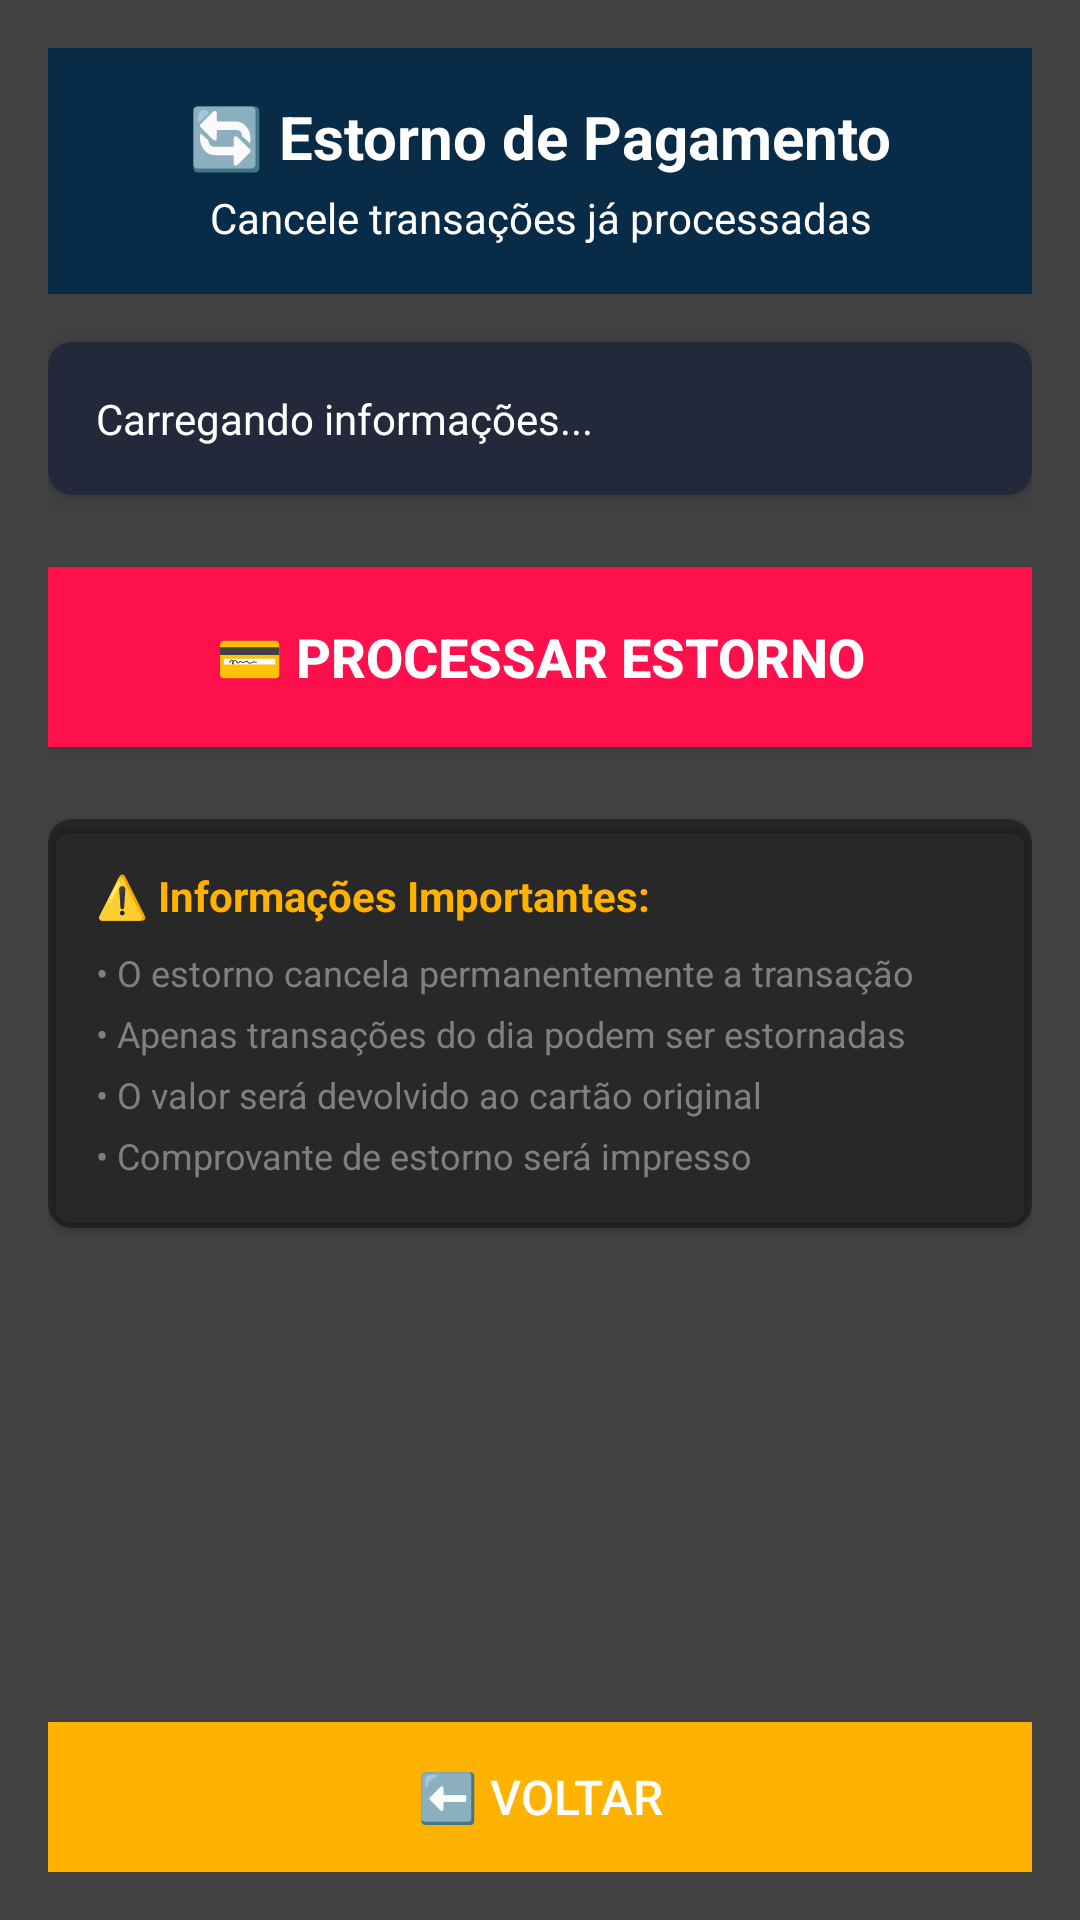

This screen was rendered from an Android layout file. Write that file and the resources it references.
<!-- AndroidManifest.xml: application theme AppTheme -->
<!-- res/layout/activity_cancel_payment.xml -->
<?xml version="1.0" encoding="utf-8"?>
<ScrollView xmlns:android="http://schemas.android.com/apk/res/android"
    xmlns:app="http://schemas.android.com/apk/res-auto"
    android:layout_width="match_parent"
    android:layout_height="match_parent"
    android:background="@color/cardview_dark_background"
    android:fillViewport="true">

    <LinearLayout
        android:layout_width="match_parent"
        android:layout_height="wrap_content"
        android:orientation="vertical"
        android:padding="16dp">

        
        <LinearLayout
            android:layout_width="match_parent"
            android:layout_height="wrap_content"
            android:orientation="vertical"
            android:background="@color/darkblue"
            android:padding="16dp"
            android:layout_marginBottom="16dp">

            <TextView
                android:layout_width="match_parent"
                android:layout_height="wrap_content"
                android:text="🔄 Estorno de Pagamento"
                android:textSize="20sp"
                android:textStyle="bold"
                android:textColor="@android:color/white"
                android:gravity="center" />

            <TextView
                android:layout_width="match_parent"
                android:layout_height="wrap_content"
                android:text="Cancele transações já processadas"
                android:textSize="14sp"
                android:textColor="@android:color/white"
                android:gravity="center"
                android:layout_marginTop="4dp" />

        </LinearLayout>

        
        <androidx.cardview.widget.CardView
            android:layout_width="match_parent"
            android:layout_height="wrap_content"
            android:layout_marginBottom="24dp"
            app:cardCornerRadius="8dp"
            app:cardElevation="4dp"
            app:cardBackgroundColor="@color/darkblue2">

            <TextView
                android:id="@+id/tvLastTransaction"
                android:layout_width="match_parent"
                android:layout_height="wrap_content"
                android:text="Carregando informações..."
                android:textSize="14sp"
                android:textColor="@android:color/white"
                android:padding="16dp"
                android:lineSpacingExtra="6dp" />

        </androidx.cardview.widget.CardView>

        
        <Button
            android:id="@+id/btnCancelPayment"
            android:layout_width="match_parent"
            android:layout_height="60dp"
            android:text="💳 Processar Estorno"
            android:textSize="18sp"
            android:textStyle="bold"
            android:background="@color/pink"
            android:textColor="@android:color/white"
            android:layout_marginBottom="24dp" />

        
        <androidx.cardview.widget.CardView
            android:layout_width="match_parent"
            android:layout_height="wrap_content"
            android:layout_marginBottom="24dp"
            app:cardCornerRadius="8dp"
            app:cardElevation="2dp"
            app:cardBackgroundColor="@color/black_overlay">

            <LinearLayout
                android:layout_width="match_parent"
                android:layout_height="wrap_content"
                android:orientation="vertical"
                android:padding="16dp">

                <TextView
                    android:layout_width="wrap_content"
                    android:layout_height="wrap_content"
                    android:text="⚠️ Informações Importantes:"
                    android:textStyle="bold"
                    android:textSize="14sp"
                    android:textColor="@color/yello"
                    android:layout_marginBottom="8dp" />

                <TextView
                    android:layout_width="wrap_content"
                    android:layout_height="wrap_content"
                    android:text="• O estorno cancela permanentemente a transação"
                    android:textSize="12sp"
                    android:textColor="@color/gray"
                    android:layout_marginBottom="4dp" />

                <TextView
                    android:layout_width="wrap_content"
                    android:layout_height="wrap_content"
                    android:text="• Apenas transações do dia podem ser estornadas"
                    android:textSize="12sp"
                    android:textColor="@color/gray"
                    android:layout_marginBottom="4dp" />

                <TextView
                    android:layout_width="wrap_content"
                    android:layout_height="wrap_content"
                    android:text="• O valor será devolvido ao cartão original"
                    android:textSize="12sp"
                    android:textColor="@color/gray"
                    android:layout_marginBottom="4dp" />

                <TextView
                    android:layout_width="wrap_content"
                    android:layout_height="wrap_content"
                    android:text="• Comprovante de estorno será impresso"
                    android:textSize="12sp"
                    android:textColor="@color/gray" />

            </LinearLayout>

        </androidx.cardview.widget.CardView>

        
        <View
            android:layout_width="match_parent"
            android:layout_height="0dp"
            android:layout_weight="1" />

        
        <Button
            android:id="@+id/btnBack"
            android:layout_width="match_parent"
            android:layout_height="50dp"
            android:text="⬅️ Voltar"
            android:textSize="16sp"
            android:background="@color/yello"
            android:textColor="@android:color/white" />

    </LinearLayout>

</ScrollView>
<!-- resources referenced by this layout -->
<resources>
  <color name="black_overlay">#66000000</color>
  <color name="darkblue">#082B47</color>
  <color name="darkblue2">#23283A</color>
  <color name="gray">#808080</color>
  <color name="pink">#fe104d</color>
  <color name="yello">#FFB300</color>
  <style name="AppTheme" parent="Theme.AppCompat.NoActionBar">
          
          <item name="colorPrimary">@color/darkblue</item>
          <item name="colorPrimaryDark">@color/colorPrimaryDark</item>
          <item name="colorAccent">@color/yello</item>
      </style>
  <color name="colorPrimaryDark">#00574B</color>
</resources>
